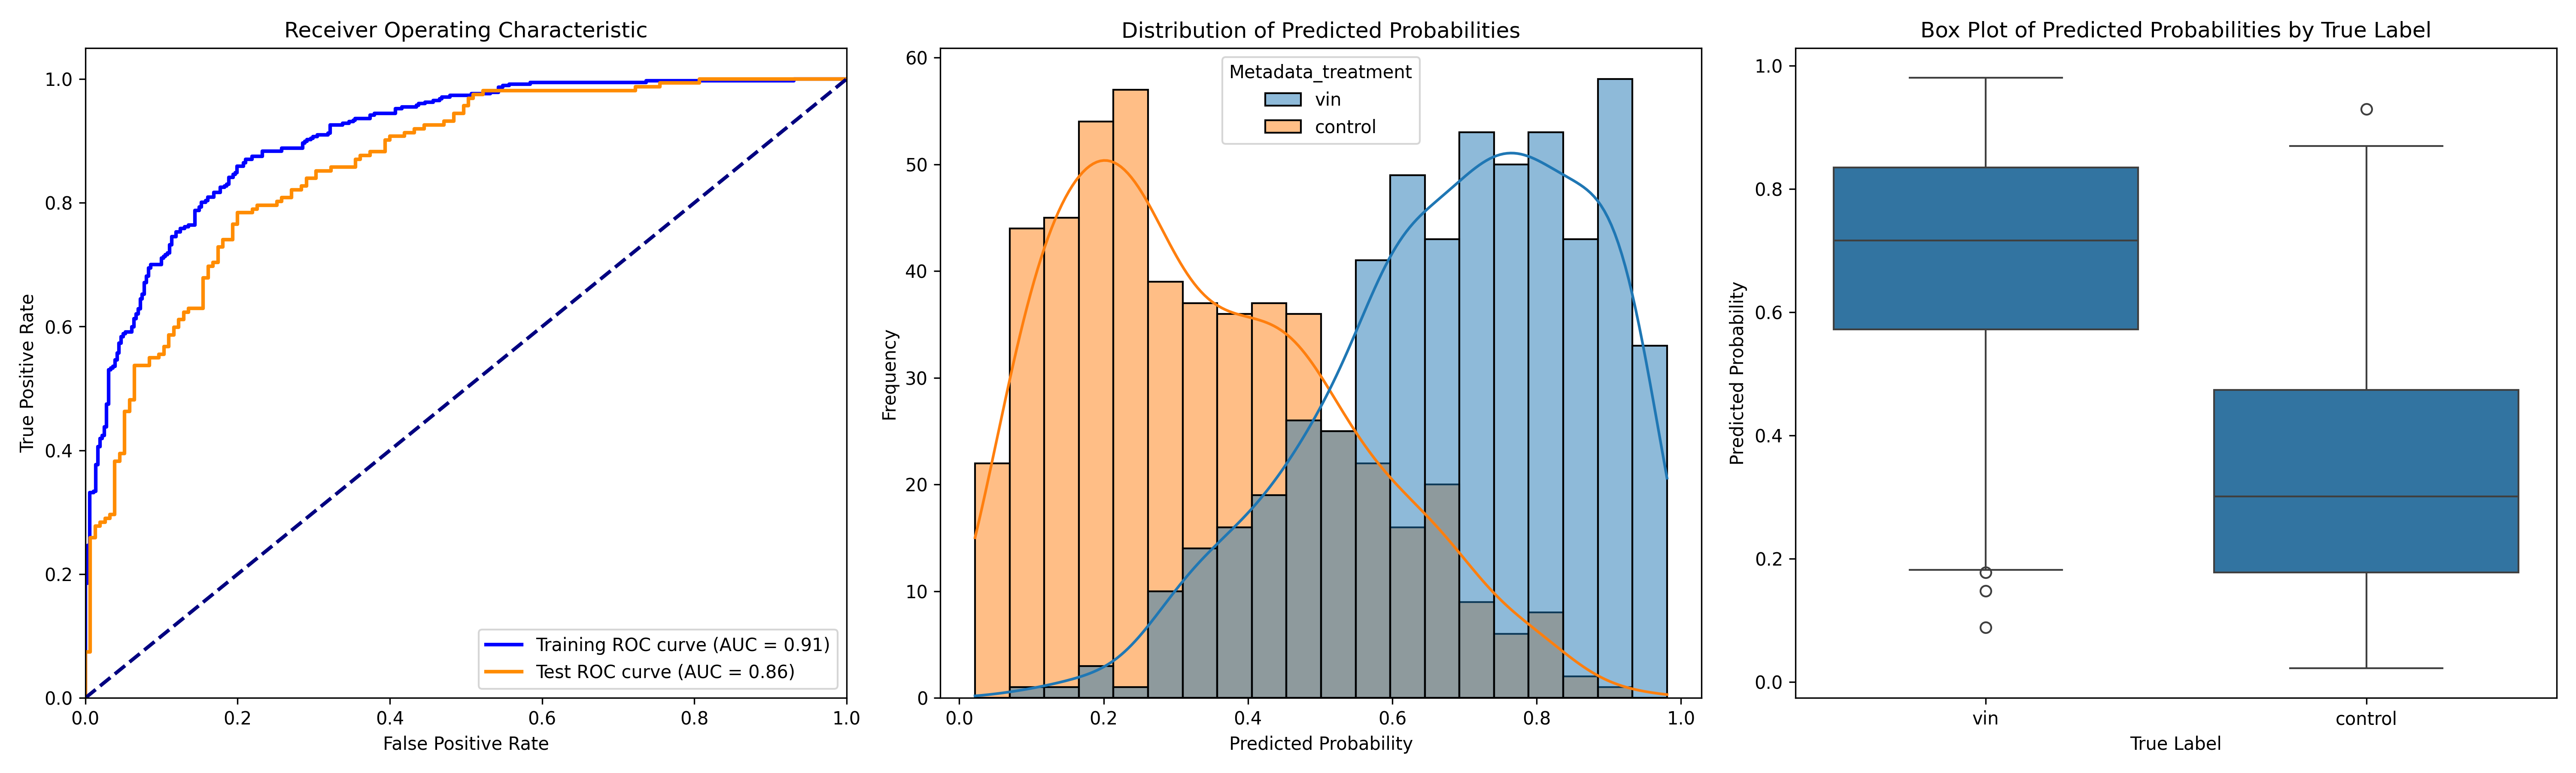

The table this chart was drawn from, first rows:
ObjectNumber, Metadata_site, Metadata_concentration, Metadata_hour, Metadata_treatment, Predicted_Probability, Is_Test, S
1, 0, 55.5, 1, vin, 0.5667, True, 0.2281
2, 0, 55.5, 1, vin, 0.7536, False, 0.4149
3, 0, 55.5, 1, vin, 0.4913, False, 0.1526
4, 0, 55.5, 1, vin, 0.4311, False, 0.09251
5, 0, 55.5, 1, vin, 0.2965, True, -0.04213
6, 0, 55.5, 1, vin, 0.7182, False, 0.3796
7, 0, 55.5, 1, vin, 0.603, True, 0.2644
8, 0, 55.5, 1, vin, 0.7546, False, 0.4159
9, 0, 55.5, 1, vin, 0.4842, True, 0.1456
10, 0, 55.5, 1, vin, 0.4447, False, 0.1061
11, 0, 55.5, 1, vin, 0.2731, False, -0.06554
12, 0, 55.5, 1, vin, 0.349, True, 0.01039
13, 0, 55.5, 1, vin, 0.5604, True, 0.2218
14, 0, 55.5, 1, vin, 0.7937, False, 0.4551
15, 0, 55.5, 1, vin, 0.2639, False, -0.07475
16, 0, 55.5, 1, vin, 0.08812, False, -0.2505
17, 0, 55.5, 1, vin, 0.3429, False, 0.004306
18, 0, 55.5, 1, vin, 0.5607, False, 0.2221
19, 0, 55.5, 1, vin, 0.6114, True, 0.2728
20, 0, 55.5, 1, vin, 0.6817, False, 0.3431
21, 0, 55.5, 1, vin, 0.3614, False, 0.02282
22, 0, 55.5, 1, vin, 0.5454, False, 0.2068
23, 0, 55.5, 1, vin, 0.5821, False, 0.2434
24, 0, 55.5, 1, vin, 0.5222, False, 0.1836
25, 0, 55.5, 1, vin, 0.5992, True, 0.2606
26, 0, 55.5, 1, vin, 0.5544, False, 0.2158
27, 0, 55.5, 1, vin, 0.3255, False, -0.0131
28, 0, 55.5, 1, vin, 0.4397, False, 0.1011
29, 0, 55.5, 1, vin, 0.6848, True, 0.3462
30, 0, 55.5, 1, vin, 0.6098, False, 0.2712
31, 0, 55.5, 1, vin, 0.6659, False, 0.3273
32, 0, 55.5, 1, vin, 0.6834, False, 0.3448
33, 0, 55.5, 1, vin, 0.8249, False, 0.4863
34, 0, 55.5, 1, vin, 0.7616, False, 0.423
35, 0, 55.5, 1, vin, 0.7274, True, 0.3887
36, 0, 55.5, 1, vin, 0.4801, False, 0.1415
37, 0, 55.5, 1, vin, 0.803, True, 0.4644
38, 0, 55.5, 1, vin, 0.5134, False, 0.1747
39, 0, 55.5, 1, vin, 0.2005, True, -0.1381
40, 0, 55.5, 1, vin, 0.5611, False, 0.2225
41, 0, 55.5, 1, vin, 0.7071, False, 0.3684
42, 0, 55.5, 1, vin, 0.5631, True, 0.2245
43, 0, 55.5, 1, vin, 0.5464, True, 0.2078
44, 0, 55.5, 1, vin, 0.6648, True, 0.3261
45, 0, 55.5, 1, vin, 0.6568, False, 0.3181
46, 0, 55.5, 1, vin, 0.5084, False, 0.1698
47, 0, 55.5, 1, vin, 0.4974, False, 0.1588
48, 0, 55.5, 1, vin, 0.756, False, 0.4173
49, 0, 55.5, 1, vin, 0.3574, False, 0.01881
50, 0, 55.5, 1, vin, 0.434, False, 0.09541
51, 0, 55.5, 1, vin, 0.5368, False, 0.1981
52, 0, 55.5, 1, vin, 0.4646, True, 0.126
53, 0, 55.5, 1, vin, 0.4039, True, 0.06524
1, 1, 55.5, 1, vin, 0.9207, False, 0.5821
2, 1, 55.5, 1, vin, 0.9281, False, 0.5894
3, 1, 55.5, 1, vin, 0.887, False, 0.5484
4, 1, 55.5, 1, vin, 0.8378, True, 0.4992
5, 1, 55.5, 1, vin, 0.8675, True, 0.5289
6, 1, 55.5, 1, vin, 0.8615, False, 0.5229
7, 1, 55.5, 1, vin, 0.7024, False, 0.3637
... 995 more rows
